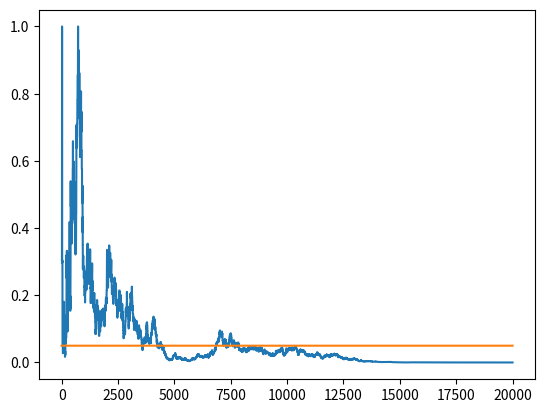

The script that saved this image:
import numpy as np
import matplotlib.pyplot as plt
from scipy.stats import chi2, chi2_contingency

# contingency table
#        click       no click
#------------------------------
# ad A |   a            b
# ad B |   c            d
#
# chi^2 = (ad - bc)^2 (a + b + c + d) / [ (a + b)(c + d)(a + c)(b + d)]
# degrees of freedom = (#cols - 1) x (#rows - 1) = (2 - 1)(2 - 1) = 1

# short example

# T = np.array([[36, 14], [30, 25]])
# c2 = np.linalg.det(T)**2 * T.sum() / ( T[0].sum()*T[1].sum()*T[:,0].sum()*T[:,1].sum() )
# p_value = 1 - chi2.cdf(x=c2, df=1)

# equivalent:
# (36-31.429)**2/31.429+(14-18.571)**2/18.571 + (30-34.571)**2/34.571 + (25-20.429)**2/20.429


class DataGenerator:
  def __init__(self, p1, p2):
    self.p1 = p1
    self.p2 = p2

  def next(self):
    click1 = 1 if (np.random.random() < self.p1) else 0
    click2 = 1 if (np.random.random() < self.p2) else 0
    return click1, click2


def get_p_value(T):
  # same as scipy.stats.chi2_contingency(T, correction=False)
  det = T[0,0]*T[1,1] - T[0,1]*T[1,0]
  c2 = float(det) / T[0].sum() * det / T[1].sum() * T.sum() / T[:,0].sum() / T[:,1].sum()
  p = 1 - chi2.cdf(x=c2, df=1)
  return p


def run_experiment(p1, p2, N):
  data = DataGenerator(p1, p2)
  p_values = np.empty(N)
  T = np.zeros((2, 2)).astype(np.float32)
  for i in range(N):
    c1, c2 = data.next()
    T[0,c1] += 1
    T[1,c2] += 1
    # ignore the first 10 values
    if i < 10:
      p_values[i] = None
    else:
      p_values[i] = get_p_value(T)
  plt.plot(p_values)
  plt.plot(np.ones(N)*0.05)
  plt.show()

run_experiment(0.1, 0.11, 20000)
